4-way image classification set "processed" from GitHub (ioanatudorache/proiect-retele-neuronale2); label vocabulary: Andromeda, Pegasus, Ursa Major, Ursa Minor.

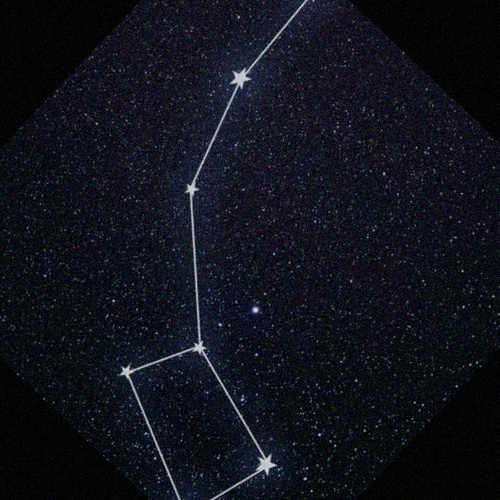
Label: Ursa Minor

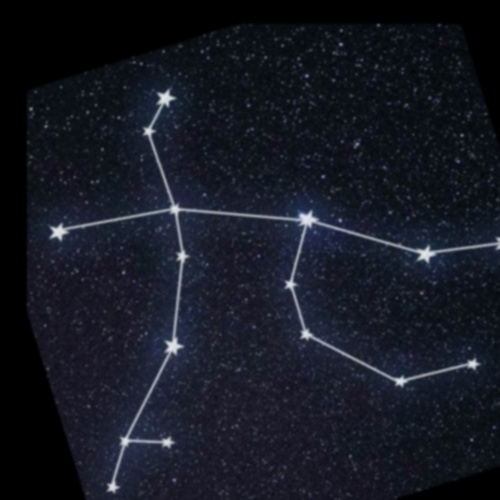
Label: Andromeda

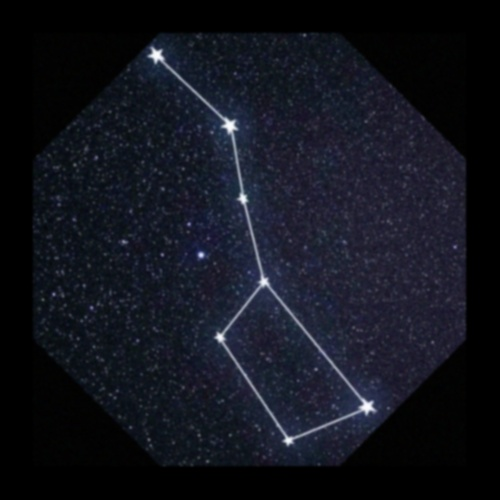
Label: Ursa Major

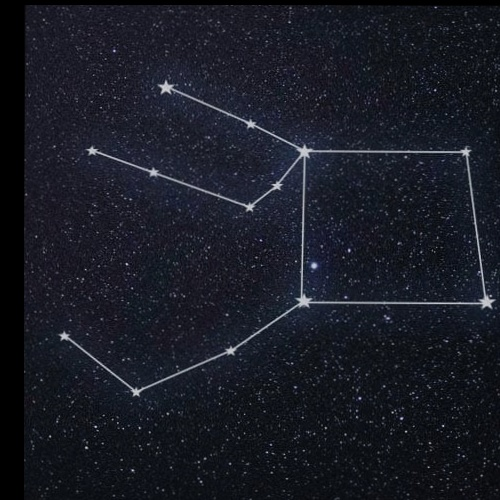
Label: Pegasus

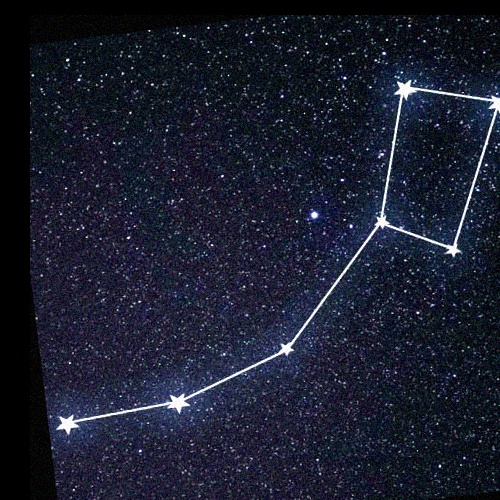
Label: Ursa Minor

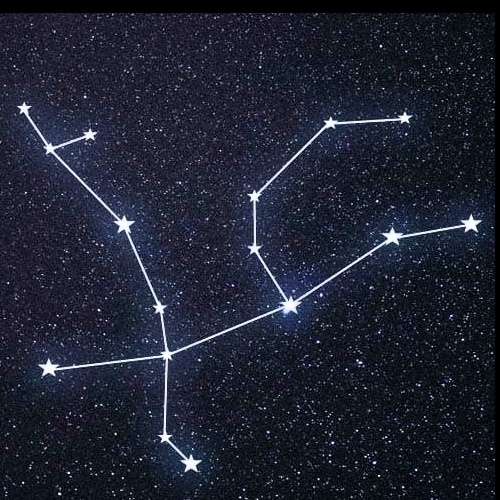
Label: Andromeda
